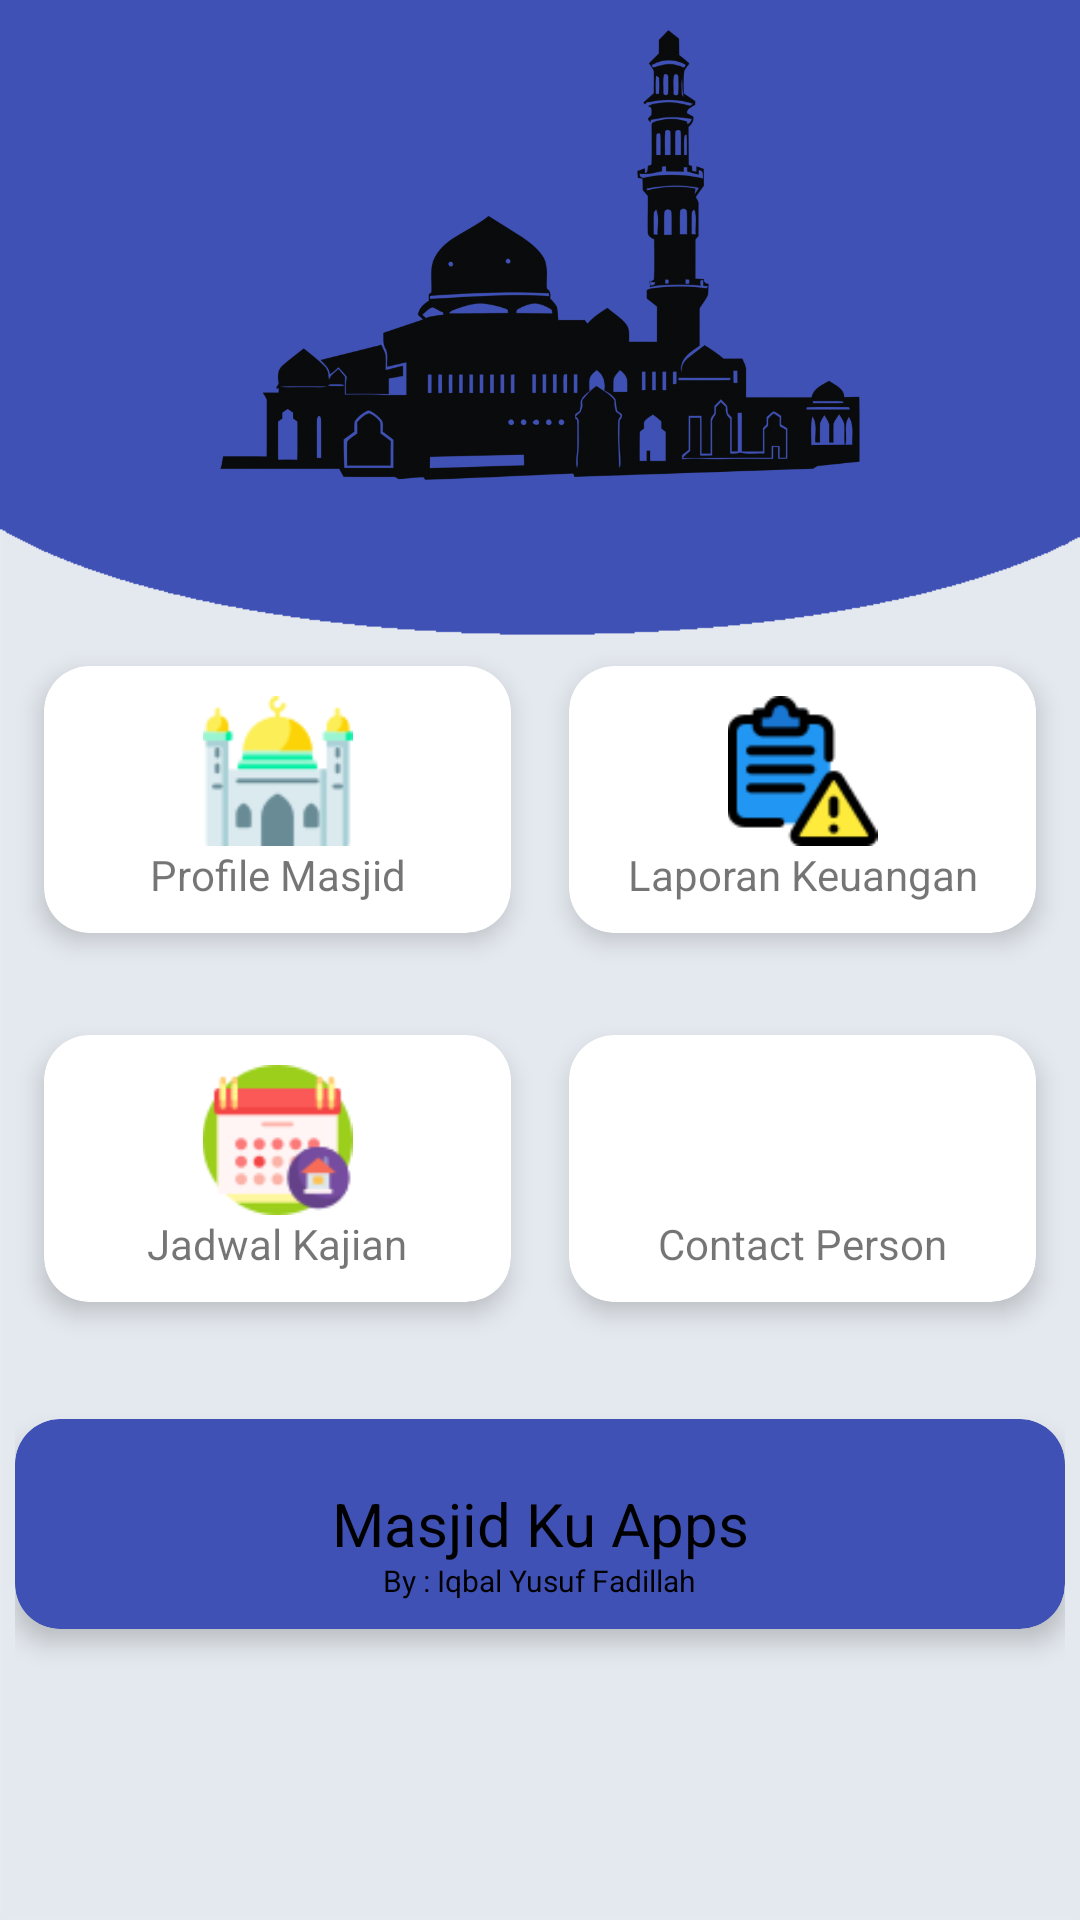

Produce the Android XML layout that renders to this screen, including the resource entries it uses.
<!-- AndroidManifest.xml: application theme AppTheme -->
<!-- res/layout/activity_home.xml -->
<RelativeLayout xmlns:android="http://schemas.android.com/apk/res/android"
    xmlns:app="http://schemas.android.com/apk/res-auto"
    xmlns:tools="http://schemas.android.com/tools"
    android:layout_width="match_parent"
    android:layout_height="match_parent"
    android:background="@drawable/bg1"
    tools:context=".HomeActivity">

    <LinearLayout
        android:layout_width="match_parent"
        android:layout_height="match_parent"
        android:layout_margin="5dp"
        android:layout_marginTop="5dp"
        android:layout_marginBottom="5dp"
        android:orientation="vertical"
        tools:ignore="MissingConstraints">

        <ImageView
            android:layout_width="match_parent"
            android:layout_height="150dp"
            android:layout_marginTop="5dp"
            android:adjustViewBounds="true"
            android:background="@android:color/transparent"
            android:src="@drawable/mss" />


        <LinearLayout
            android:layout_width="match_parent"
            android:layout_height="wrap_content"
            android:gravity="center"
            android:orientation="horizontal"
            android:paddingTop="50dp">

            <androidx.cardview.widget.CardView
                android:id="@+id/profil"
                android:layout_width="0dp"
                android:layout_height="wrap_content"
                android:layout_weight="3"
                app:cardCornerRadius="15dp"
                app:cardElevation="5dp"
                app:cardPreventCornerOverlap="true"
                app:cardUseCompatPadding="true"
                app:contentPadding="10dp">

                <LinearLayout
                    android:id="@+id/layoutprofile"
                    android:layout_width="match_parent"
                    android:layout_height="wrap_content"
                    android:orientation="vertical">

                    <ImageView
                        android:id="@+id/GProfil"
                        android:layout_width="match_parent"
                        android:layout_height="50dp"
                        android:src="@drawable/istanbul" />

                    <TextView
                        android:layout_width="match_parent"
                        android:layout_height="wrap_content"
                        android:gravity="center"
                        android:text="Profile Masjid" />

                </LinearLayout>

            </androidx.cardview.widget.CardView>

            <androidx.cardview.widget.CardView
                android:id="@+id/laporan"
                android:layout_width="0dp"
                android:layout_height="wrap_content"
                android:layout_weight="3"
                app:cardCornerRadius="15dp"
                app:cardElevation="5dp"
                app:cardPreventCornerOverlap="true"
                app:cardUseCompatPadding="true"
                app:contentPadding="10dp">

                <LinearLayout
                    android:layout_width="match_parent"
                    android:layout_height="wrap_content"
                    android:orientation="vertical">

                    <ImageView
                        android:layout_width="match_parent"
                        android:layout_height="50dp"
                        android:src="@drawable/error" />

                    <TextView
                        android:layout_width="match_parent"
                        android:layout_height="wrap_content"
                        android:gravity="center"
                        android:text="Laporan Keuangan" />

                </LinearLayout>


            </androidx.cardview.widget.CardView>

        </LinearLayout>


        <LinearLayout
            android:layout_width="match_parent"
            android:layout_height="wrap_content"
            android:gravity="center"
            android:orientation="horizontal"
            android:paddingTop="10dp"
            android:paddingBottom="10dp">

            <androidx.cardview.widget.CardView
                android:id="@+id/jadwal"
                android:layout_width="0dp"
                android:layout_height="wrap_content"
                android:layout_weight="3"
                app:cardCornerRadius="15dp"
                app:cardElevation="5dp"
                app:cardPreventCornerOverlap="true"
                app:cardUseCompatPadding="true"
                app:contentPadding="10dp">

                <LinearLayout
                    android:layout_width="match_parent"
                    android:layout_height="match_parent"
                    android:orientation="vertical">

                    <ImageView
                        android:layout_width="match_parent"
                        android:layout_height="50dp"
                        android:src="@drawable/calendar" />

                    <TextView
                        android:layout_width="match_parent"
                        android:layout_height="wrap_content"
                        android:gravity="center"
                        android:text="Jadwal Kajian" />

                </LinearLayout>

            </androidx.cardview.widget.CardView>

            <androidx.cardview.widget.CardView
                android:id="@+id/contact"
                android:layout_width="0dp"
                android:layout_height="wrap_content"
                android:layout_weight="3"
                app:cardCornerRadius="15dp"
                app:cardElevation="5dp"
                app:cardPreventCornerOverlap="true"
                app:cardUseCompatPadding="true"
                app:contentPadding="10dp">

                <LinearLayout
                    android:layout_width="match_parent"
                    android:layout_height="wrap_content"
                    android:orientation="vertical">

                    <ImageView
                        android:layout_width="match_parent"
                        android:layout_height="50dp"
                        android:src="@drawable/contact" />

                    <TextView
                        android:layout_width="match_parent"
                        android:layout_height="wrap_content"
                        android:gravity="center"
                        android:text="Contact Person" />

                </LinearLayout>


            </androidx.cardview.widget.CardView>


        </LinearLayout>

        <androidx.cardview.widget.CardView
            android:layout_width="match_parent"
            android:layout_height="70dp"
            android:layout_marginTop="17dp"
            app:cardBackgroundColor="#3F51B5"
            app:cardCornerRadius="15dp"
            app:cardElevation="5dp"
            app:contentPadding="10dp">


            <TextView
                style="@style/CardView.Light"
                android:layout_width="match_parent"
                android:layout_height="wrap_content"
                android:layout_gravity="center"
                android:text="Masjid Ku Apps"
                android:gravity="center"
                android:textColor="#000000"
                android:textSize="20dp"
                app:fontFamily="casual">

            </TextView>

            <TextView
                style="@style/CardView.Light"
                android:layout_width="wrap_content"
                android:layout_height="wrap_content"
                android:layout_gravity="center"
                android:paddingTop="37dp"
                android:text="By : Iqbal Yusuf Fadillah"
                android:textColor="#000000"
                android:textSize="10dp"
                app:fontFamily="casual">

            </TextView>


        </androidx.cardview.widget.CardView>


    </LinearLayout>
</RelativeLayout>
<!-- resources referenced by this layout -->
<resources>
  <!-- drawable bg1: png bitmap (drawable, 8436 bytes) -->
  <!-- drawable calendar: png bitmap (drawable, 3553 bytes) -->
  <!-- drawable error: png bitmap (drawable, 2451 bytes) -->
  <!-- drawable istanbul: png bitmap (drawable, 2709 bytes) -->
  <!-- drawable mss: png bitmap (drawable, 146759 bytes) -->
  <style name="AppTheme" parent="Theme.AppCompat.Light.DarkActionBar">
          
          <item name="colorPrimary">@color/colorPrimary</item>
          <item name="colorPrimaryDark">@color/colorPrimaryDark</item>
          <item name="colorAccent">@color/colorAccent</item>
      </style>
  <color name="colorPrimary">#3F51B5</color>
  <color name="colorPrimaryDark">#303F9F</color>
  <color name="colorAccent">#FFFFFF</color>
</resources>
